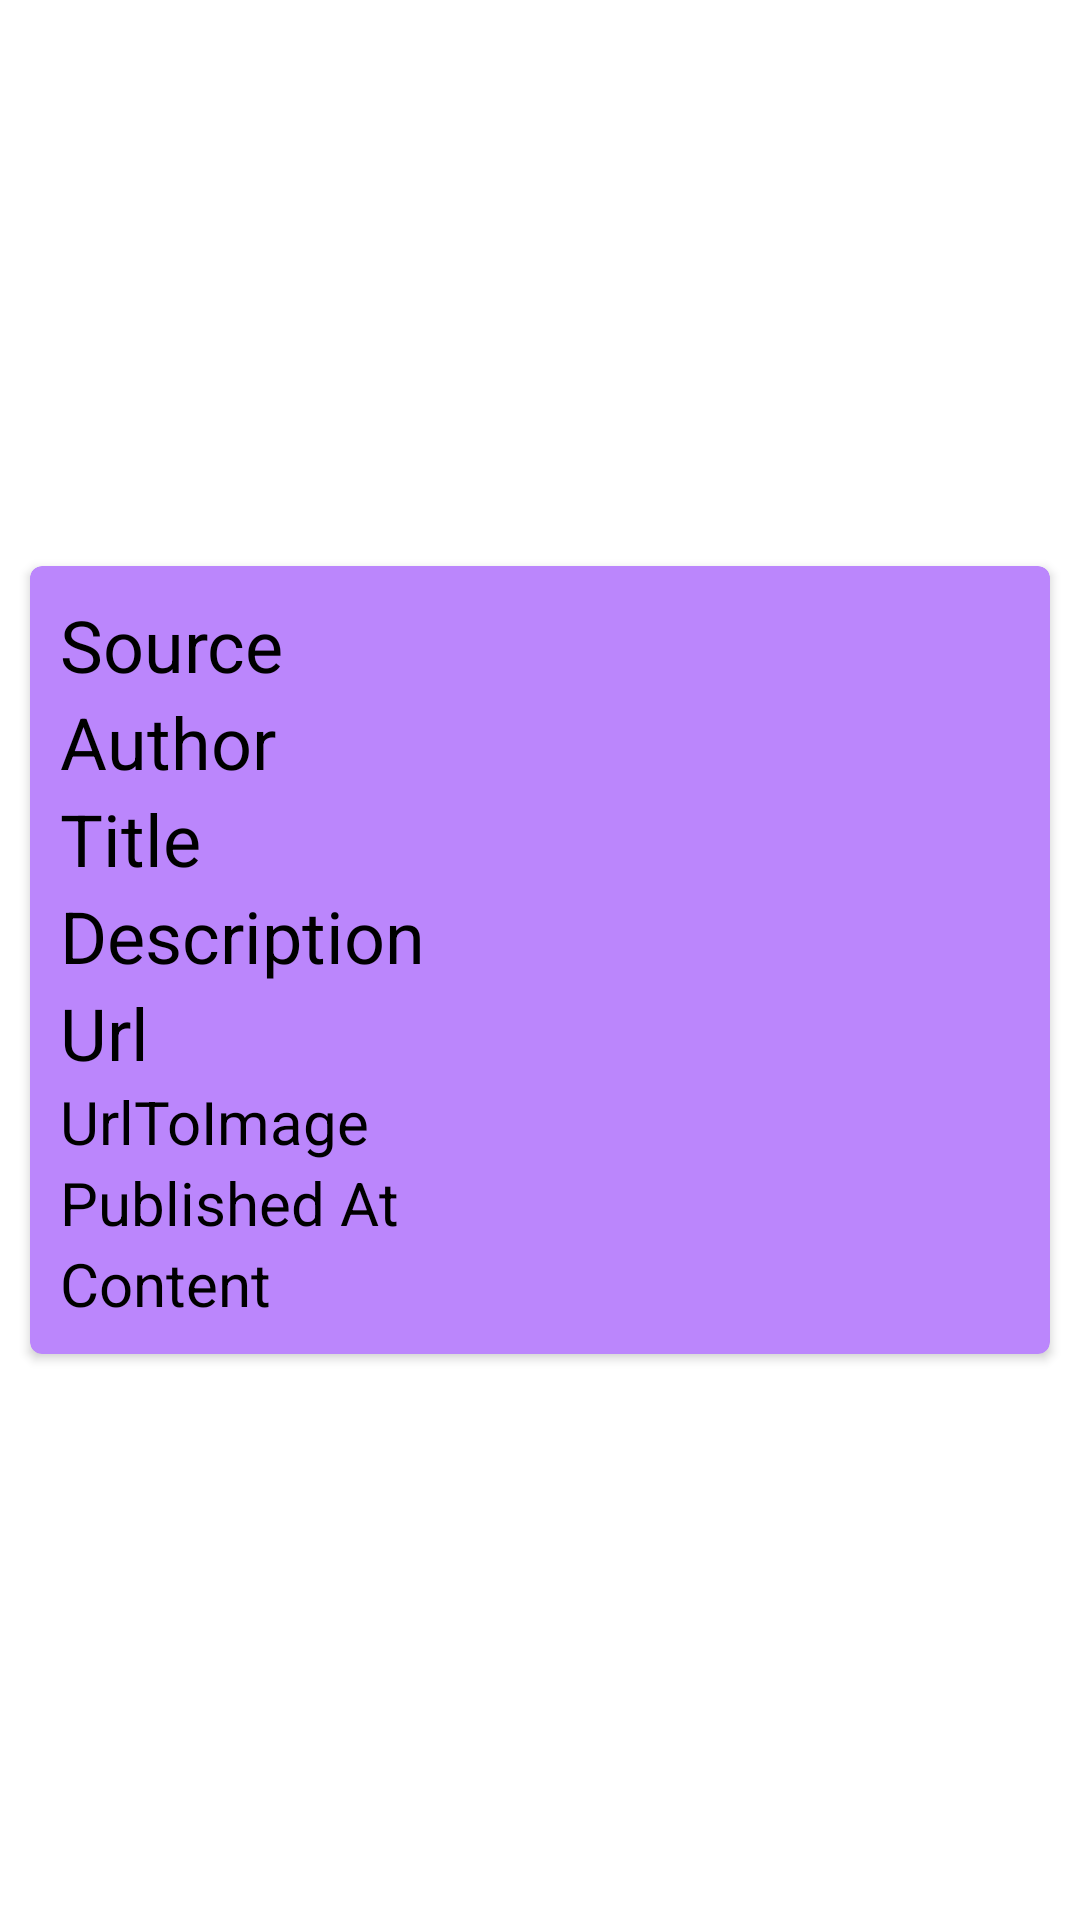

Android layout source for this screen:
<!-- AndroidManifest.xml: application theme Theme.NavDrawerTest -->
<!-- res/layout/model_layout.xml -->
<?xml version="1.0" encoding="utf-8"?>
<androidx.appcompat.widget.LinearLayoutCompat
    xmlns:android="http://schemas.android.com/apk/res/android" android:layout_width="match_parent"
    android:layout_height="wrap_content">

    <androidx.cardview.widget.CardView
        xmlns:card_view="http://schemas.android.com/apk/res-auto"
        android:id="@+id/card_view"
        android:layout_gravity="center"
        android:layout_width="match_parent"
        android:layout_height="wrap_content"
        android:layout_margin="10dp"
        card_view:cardBackgroundColor="@color/purple_200"
        android:outlineAmbientShadowColor="@color/cardview_shadow_start_color"
        card_view:cardCornerRadius="4dp">

        <androidx.appcompat.widget.LinearLayoutCompat
            android:layout_height="wrap_content"
            android:layout_width="match_parent"
            android:orientation="vertical"
            android:padding="10dp">
            <TextView
                android:id="@+id/rsource"
                android:layout_width="match_parent"
                android:layout_height="wrap_content"
                android:textSize="24sp"
                android:textColor="#000"
                android:text="Source"
                />
            <TextView
                android:id="@+id/rauthor"
                android:layout_width="match_parent"
                android:layout_height="wrap_content"
                android:textSize="24sp"
                android:textColor="#000"
                android:text="Author"
                />
            <TextView
                android:id="@+id/rtitle"
                android:layout_width="match_parent"
                android:layout_height="wrap_content"
                android:textSize="24sp"
                android:textColor="#000"
                android:text="Title"
                />
            <TextView
                android:id="@+id/rdescription"
                android:layout_width="match_parent"
                android:layout_height="wrap_content"
                android:textSize="24sp"
                android:textColor="#000"
                android:text="Description"
                />

            <TextView
                android:id="@+id/rurl"
                android:layout_width="match_parent"
                android:layout_height="wrap_content"
                android:textSize="24sp"
                android:textColor="#000"
                android:text="Url"
                />
            <TextView
                android:id="@+id/rurlToImage"
                android:layout_width="match_parent"
                android:layout_height="wrap_content"
                android:textSize="20sp"
                android:textColor="#000"
                android:text="UrlToImage"
                />
            <TextView
                android:id="@+id/rpublishedAt"
                android:layout_width="match_parent"
                android:layout_height="wrap_content"
                android:textSize="20sp"
                android:textColor="#000"
                android:text="Published At"
                />
            <TextView
                android:id="@+id/rcontent"
                android:layout_width="match_parent"
                android:layout_height="wrap_content"
                android:textSize="20sp"
                android:textColor="#000"
                android:text="Content"
                />
        </androidx.appcompat.widget.LinearLayoutCompat>
    </androidx.cardview.widget.CardView>

</androidx.appcompat.widget.LinearLayoutCompat>
<!-- resources referenced by this layout -->
<resources>
  <style name="Theme.NavDrawerTest" parent="Theme.MaterialComponents.DayNight.DarkActionBar">
          
          <item name="colorPrimary">@color/purple_500</item>
          <item name="colorPrimaryVariant">@color/purple_700</item>
          <item name="colorOnPrimary">@color/white</item>
          
          <item name="colorSecondary">@color/teal_200</item>
          <item name="colorSecondaryVariant">@color/teal_700</item>
          <item name="colorOnSecondary">@color/black</item>
          
          <item name="android:statusBarColor" tools:targetApi="l">?attr/colorPrimaryVariant</item>
          
      </style>
  <!-- not gathered from this repository: default colours our renderer supplied (Android Studio template values) -->
  <color name="purple_200">#FFBB86FC</color>
  <color name="purple_500">#FF6200EE</color>
  <color name="purple_700">#FF3700B3</color>
  <color name="teal_200">#FF03DAC5</color>
  <color name="teal_700">#FF018786</color>
  <color name="black">#FF000000</color>
  <color name="white">#FFFFFFFF</color>
</resources>
